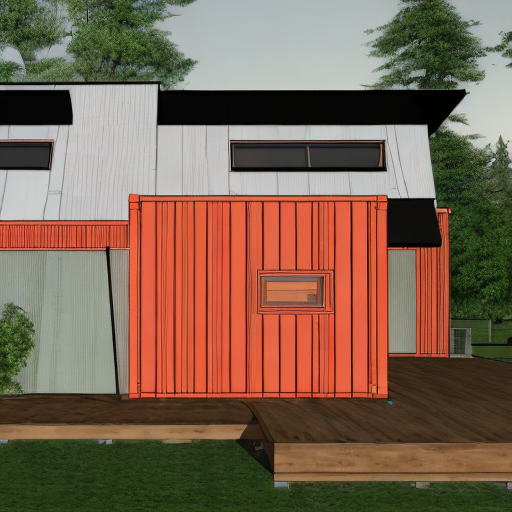
Generation parameters embedded in this image by AUTOMATIC1111 Stable Diffusion web UI or a fork of it (Forge, ...) (PNG 'parameters' text chunk):
rendering sksSolar home in a forest, artistic photograph, high octane render, 8k, insanely detailed, ambient light
Steps: 51, Sampler: DDIM, CFG scale: 7, Seed: 1942637547, Size: 512x512, Model hash: a332a305, Batch size: 4, Batch pos: 0